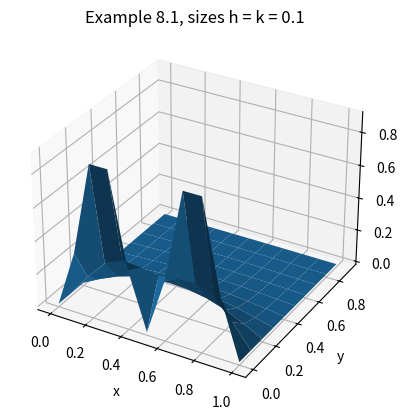
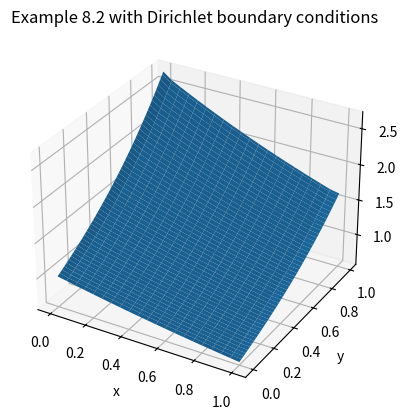
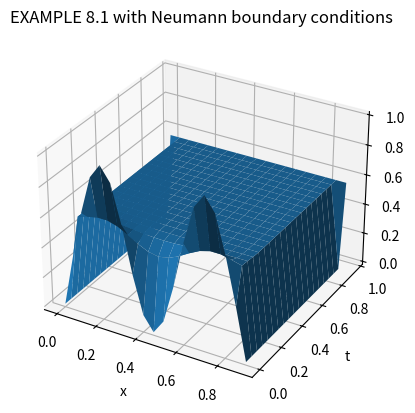

Write the Python code that produced these figures, in order.
import numpy as np
from matplotlib import pyplot as plt

def heatbd(xl, xr, yb, yt, M, N, f, l, r, _D=1):
    h = (xr - xl) / M
    k = (yt - yb) / N
    m = M - 1
    n = N
    D = _D  # diffusion coefficient
    sigma = D * k / (h ** 2)

    A = np.diag(1 + 2 * sigma * np.ones(m)) + \
        np.diag(-sigma * np.ones(m - 1), 1) + \
        np.diag(-sigma * np.ones(m - 1), -1)

    lside = l(yb + np.arange(n) * k)
    rside = r(yb + np.arange(n) * k)

    # Initial conditions
    w = np.zeros(n * m).reshape(n, m).astype(np.float128)

    for i in range(1,M, 1):
        x = i*h
        w[0, i-1] = f(x)

    for j in range(n - 1):
        ww = np.zeros(m)
        ww[0] = lside[j]
        ww[-1] = rside[j]
        v = np.matmul(np.linalg.inv(A), w[j, :] + sigma * ww)
        w[j + 1, :] = v

    w = np.column_stack([lside, w, rside])
    x = np.arange(0, m + 2) * h
    t = np.arange(0, n) * k

    X, T = np.meshgrid(x, t)
    return w, X, T

print('-'*100)
print("Apply the Backward Difference Method to the heat equation: for D = 1,with initial condition f (x) = sin(2πx)**2 \n\
and boundary conditions u(0, t) = u(1, t) = 0 for all time t. Using step sizes h = k = 0.1.")
print('-'*100)

xL, xR = 0, 1 # space interval
yb, yt = 0, 1 # time interval
M = 10        # number of space steps
N = 10        # number of time steps k = 1/10 = 0.1
print("k = %.3f" % (1/N))

f = lambda x: np.sin(2 * np.pi * x) ** 2
l = lambda t: 0 * t
r = lambda t: 0 * t

w, X, T = heatbd(xL, xR, yb, yt, M, N, f, l, r)

fig = plt.figure()
ax = fig.add_subplot(111, projection = '3d')
ax.plot_surface(X, T, w)
plt.xlabel('x')
plt.ylabel('y')
plt.title('Example 8.1, sizes h = k = 0.1')
plt.show()

print('-'*100)
print("Apply the Backward Difference Method to solve EXAMPLE 8.2\
with Dirichlet boundary conditions")
print('-'*100)

f = lambda x: np.exp(-x/2)
l = lambda t: np.exp(t)
r = lambda t: np.exp(t - 0.5)
M = 20
N = 100
w, X, T = heatbd(xL, xR, yb, yt, M, N, f, l, r, _D=4)
fig = plt.figure()
ax = fig.add_subplot(111, projection = '3d')
ax.plot_surface(X, T, w)
plt.xlabel('x')
plt.ylabel('y')
plt.title('Example 8.2 with Dirichlet boundary conditions')
plt.show()

print('-'*100)
print("Apply the Backward Difference Method to solve EXAMPLE 8.1\
with Neumann boundary conditions")
print('-'*100)
def heatbdn(xl, xr, yb, yt, M, N, f, _D=1):
    h = (xr - xl) / M
    k = (yt - yb) / N
    m = M - 1
    n = N
    D = _D  # diffusion coefficient
    sigma = D * k / (h ** 2)

    A = np.diag((1 + 2 * sigma) * np.ones(m)) + \
        np.diag(-sigma * np.ones(m - 1), 1) + \
        np.diag(-sigma * np.ones(m - 1), -1)

    A[0, :3] = np.array([-3, 4, -1])
    A[-1, -3:] = np.array([-1, 4, -3])

    # Initial conditions
    w = np.zeros(n * m).reshape(n, m).astype(np.float128)
    for i in range(1, M, 1):
        x = h * i
        w[0, i-1] = f(x)

    for j in range(n - 1):
        b = w[j, :]
        b[0] = 0
        b[-1] = 0
        w[j + 1, :] = np.matmul(np.linalg.inv(A), b)

    x = np.arange(0, m) * h
    t = np.arange(0, n) * k

    X, T = np.meshgrid(x, t)
    return w, X, T

f = lambda x: np.sin(2 * np.pi * x) ** 2
M = 20
N = 20

w, X, T = heatbdn(xL, xR, yb, yt, M, N, f)
fig = plt.figure()
ax = fig.add_subplot(111, projection = '3d')
ax.plot_surface(X, T, w)
plt.xlabel('x')
plt.ylabel('t')
plt.title('EXAMPLE 8.1 with Neumann boundary conditions')
plt.show()